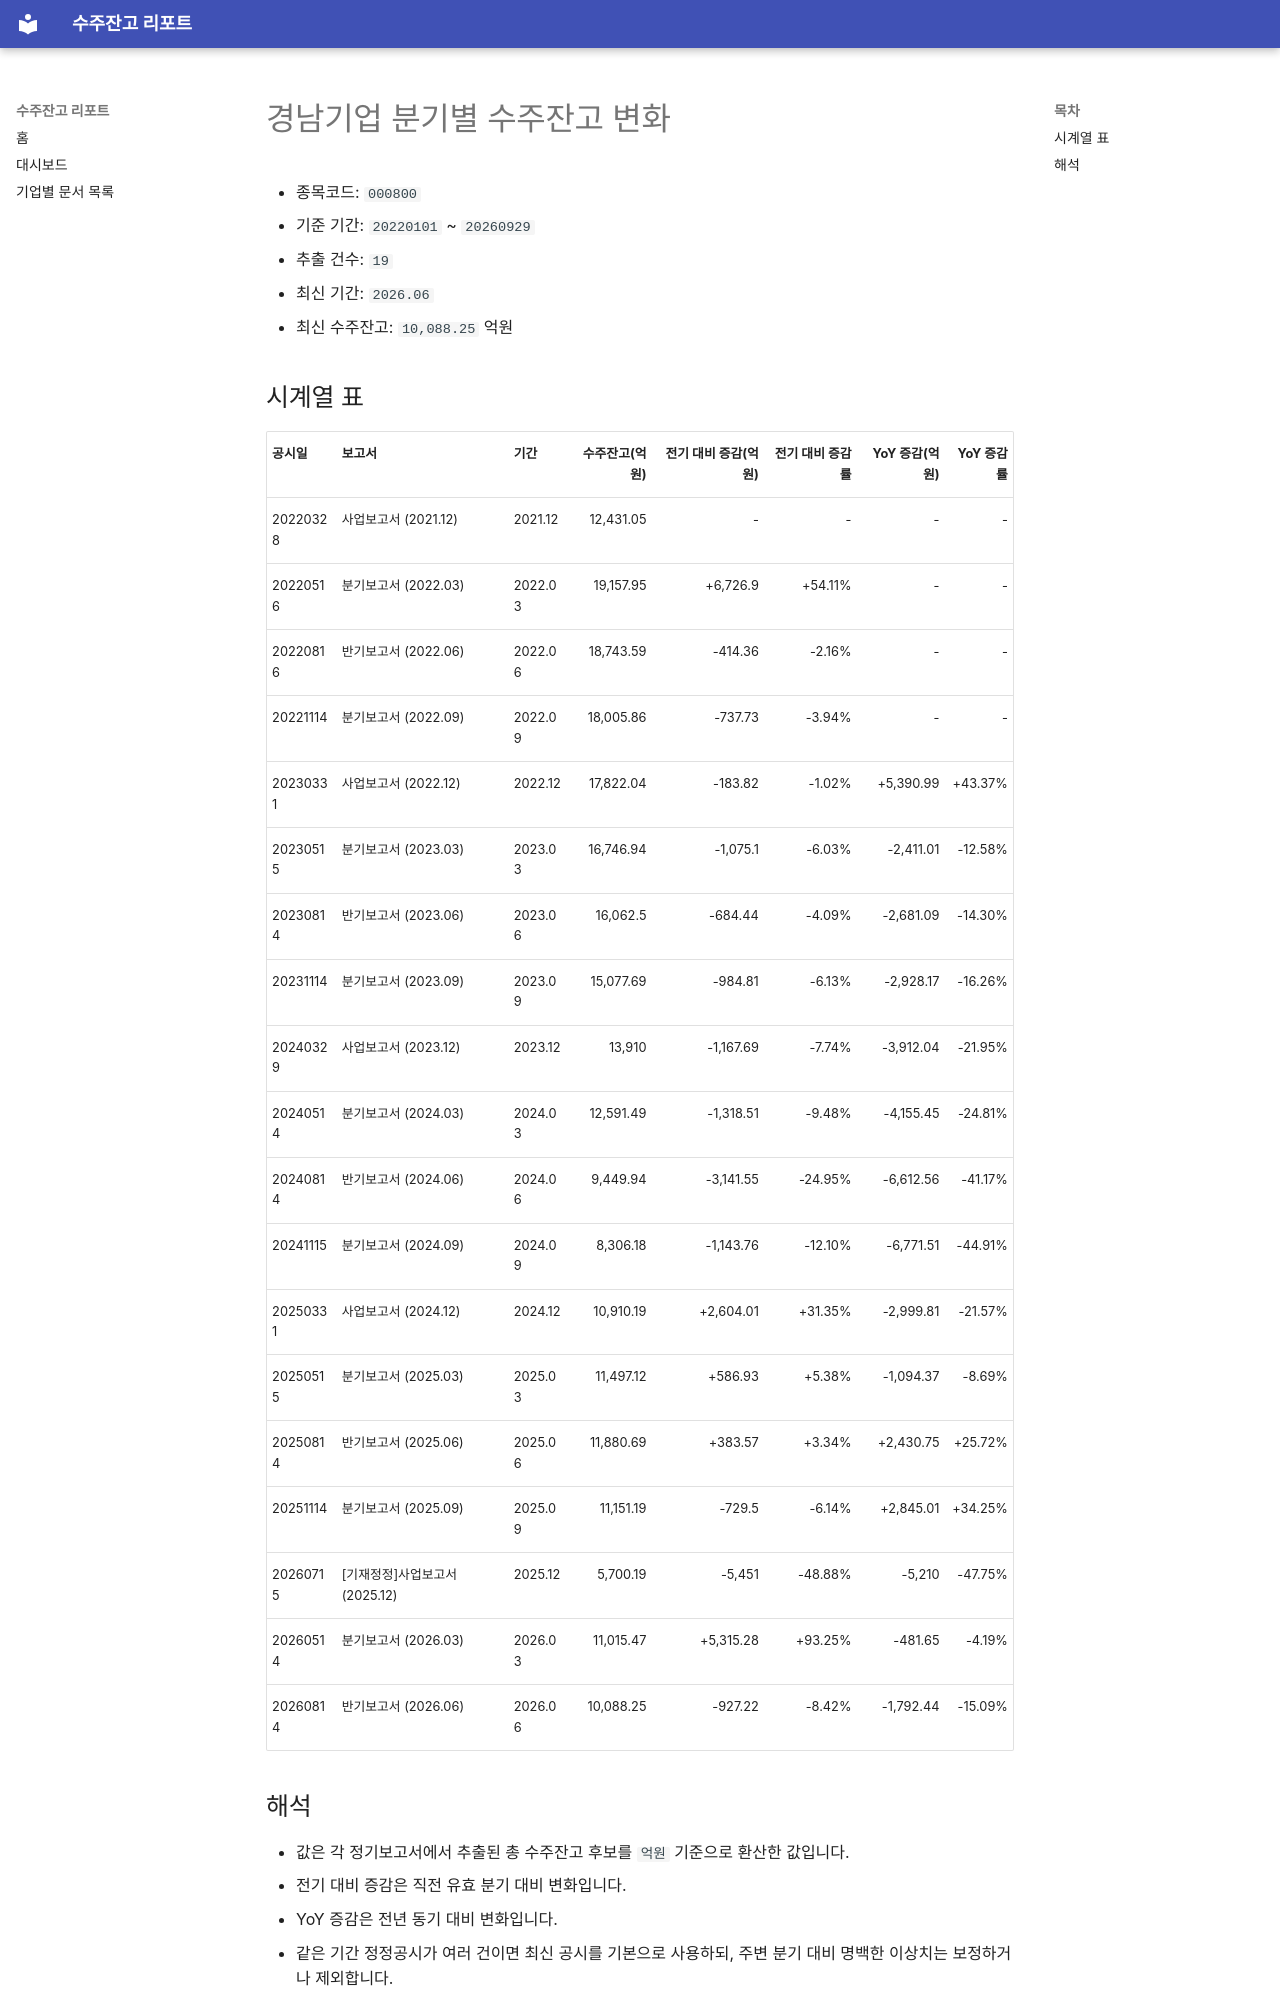

repository: agent-jaden/order-backlog-dashboard · page: companies/경남기업_수주잔고(000800)/index.html · generator: mkdocs

# 경남기업 분기별 수주잔고 변화

- 종목코드: `000800`
- 기준 기간: `20220101` ~ `20260929`
- 추출 건수: `19`
- 최신 기간: `2026.06`
- 최신 수주잔고: `10,088.25` 억원

## 시계열 표

| 공시일 | 보고서 | 기간 | 수주잔고(억원) | 전기 대비 증감(억원) | 전기 대비 증감률 | YoY 증감(억원) | YoY 증감률 |
| --- | --- | --- | ---: | ---: | ---: | ---: | ---: |
| 20220328 | 사업보고서 (2021.12) | 2021.12 | 12,431.05 | - | - | - | - |
| 20220516 | 분기보고서 (2022.03) | 2022.03 | 19,157.95 | +6,726.9 | +54.11% | - | - |
| 20220816 | 반기보고서 (2022.06) | 2022.06 | 18,743.59 | -414.36 | -2.16% | - | - |
| 20221114 | 분기보고서 (2022.09) | 2022.09 | 18,005.86 | -737.73 | -3.94% | - | - |
| 20230331 | 사업보고서 (2022.12) | 2022.12 | 17,822.04 | -183.82 | -1.02% | +5,390.99 | +43.37% |
| 20230515 | 분기보고서 (2023.03) | 2023.03 | 16,746.94 | -1,075.1 | -6.03% | -2,411.01 | -12.58% |
| 20230814 | 반기보고서 (2023.06) | 2023.06 | 16,062.5 | -684.44 | -4.09% | -2,681.09 | -14.30% |
| 20231114 | 분기보고서 (2023.09) | 2023.09 | 15,077.69 | -984.81 | -6.13% | -2,928.17 | -16.26% |
| 20240329 | 사업보고서 (2023.12) | 2023.12 | 13,910 | -1,167.69 | -7.74% | -3,912.04 | -21.95% |
| 20240514 | 분기보고서 (2024.03) | 2024.03 | 12,591.49 | -1,318.51 | -9.48% | -4,155.45 | -24.81% |
| 20240814 | 반기보고서 (2024.06) | 2024.06 | 9,449.94 | -3,141.55 | -24.95% | -6,612.56 | -41.17% |
| 20241115 | 분기보고서 (2024.09) | 2024.09 | 8,306.18 | -1,143.76 | -12.10% | -6,771.51 | -44.91% |
| 20250331 | 사업보고서 (2024.12) | 2024.12 | 10,910.19 | +2,604.01 | +31.35% | -2,999.81 | -21.57% |
| 20250515 | 분기보고서 (2025.03) | 2025.03 | 11,497.12 | +586.93 | +5.38% | -1,094.37 | -8.69% |
| 20250814 | 반기보고서 (2025.06) | 2025.06 | 11,880.69 | +383.57 | +3.34% | +2,430.75 | +25.72% |
| 20251114 | 분기보고서 (2025.09) | 2025.09 | 11,151.19 | -729.5 | -6.14% | +2,845.01 | +34.25% |
| 20260715 | [기재정정]사업보고서 (2025.12) | 2025.12 | 5,700.19 | -5,451 | -48.88% | -5,210 | -47.75% |
| 20260514 | 분기보고서 (2026.03) | 2026.03 | 11,015.47 | +5,315.28 | +93.25% | -481.65 | -4.19% |
| 20260814 | 반기보고서 (2026.06) | 2026.06 | 10,088.25 | -927.22 | -8.42% | -1,792.44 | -15.09% |
